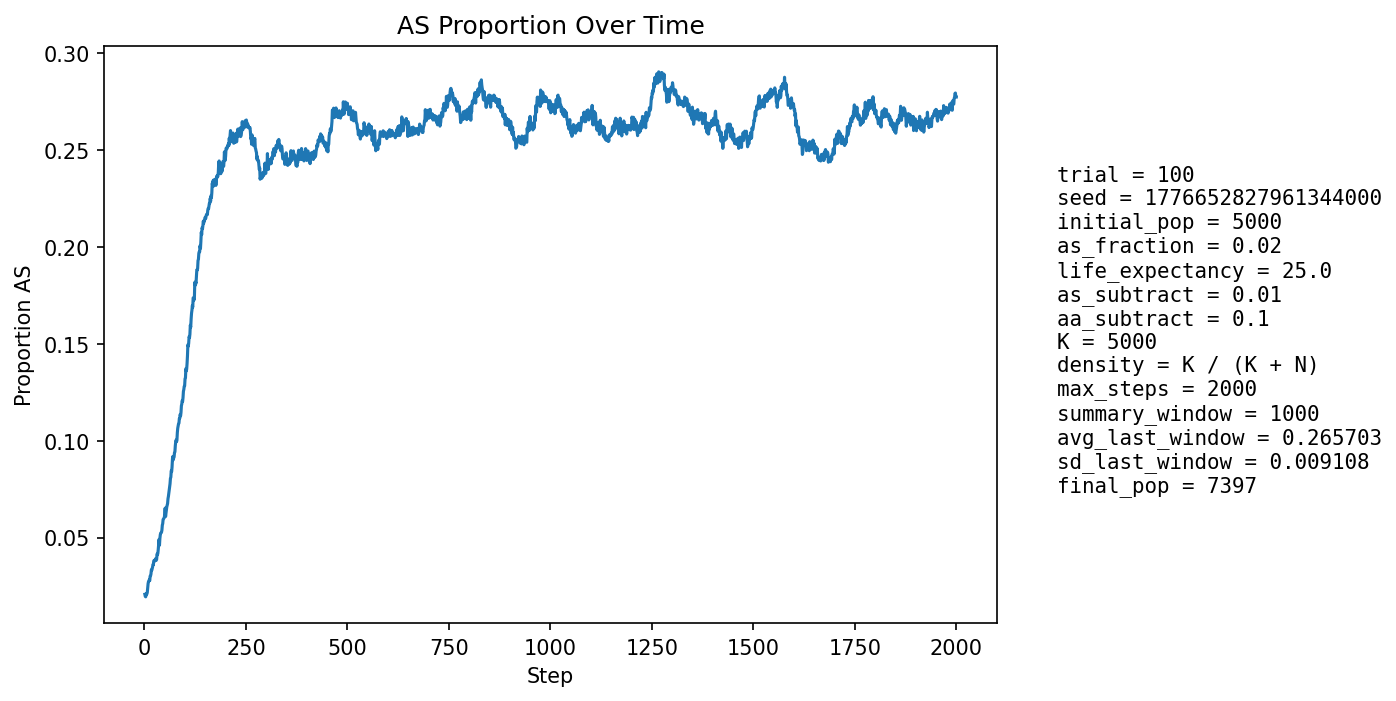

Data behind this chart, as committed beside it:
step, population_size, births, newborn_AA, newborn_AS, newborn_SS, prop_newborn_AA, prop_newborn_AS, prop_newborn_SS, prop_repro_AA, prop_repro_AS, prop_AS_population
1, 5305, 1294, 1262, 32, 0, 0.9753, 0.02473, 0.0, 0.9814, 0.01855, 0.02074
2, 5381, 1255, 1233, 21, 1, 0.9825, 0.01673, 0.0007968, 0.9818, 0.01817, 0.0197
3, 5457, 1246, 1225, 21, 0, 0.9831, 0.01685, 0.0, 0.9822, 0.01779, 0.01942
4, 5497, 1206, 1180, 26, 0, 0.9784, 0.02156, 0.0, 0.9806, 0.01942, 0.02037
5, 5599, 1251, 1223, 28, 0, 0.9776, 0.02238, 0.0, 0.9787, 0.02133, 0.02108
6, 5698, 1276, 1252, 24, 0, 0.9812, 0.01881, 0.0, 0.9789, 0.02107, 0.02088
7, 5796, 1297, 1269, 28, 0, 0.9784, 0.02159, 0.0, 0.9791, 0.02091, 0.02174
8, 5885, 1306, 1268, 38, 0, 0.9709, 0.0291, 0.0, 0.978, 0.02199, 0.02396
9, 5979, 1322, 1279, 43, 0, 0.9675, 0.03253, 0.0, 0.9767, 0.02329, 0.02626
10, 6073, 1339, 1299, 40, 0, 0.9701, 0.02987, 0.0, 0.9762, 0.02381, 0.02733
11, 6168, 1356, 1321, 35, 0, 0.9742, 0.02581, 0.0, 0.9754, 0.02464, 0.02772
12, 6268, 1382, 1346, 36, 0, 0.974, 0.02605, 0.0, 0.9741, 0.02592, 0.02824
13, 6341, 1378, 1348, 30, 0, 0.9782, 0.02177, 0.0, 0.9723, 0.0277, 0.02776
14, 6410, 1383, 1336, 47, 0, 0.966, 0.03398, 0.0, 0.97, 0.02996, 0.03011
15, 6478, 1392, 1352, 40, 0, 0.9713, 0.02874, 0.0, 0.9688, 0.03116, 0.03026
16, 6543, 1405, 1361, 43, 1, 0.9687, 0.0306, 0.0007117, 0.9687, 0.03131, 0.03118
17, 6602, 1412, 1360, 51, 1, 0.9632, 0.03612, 0.0007082, 0.9696, 0.03037, 0.03332
18, 6654, 1419, 1376, 42, 1, 0.9697, 0.0296, 0.0007047, 0.9672, 0.0328, 0.03306
19, 6702, 1424, 1379, 43, 2, 0.9684, 0.0302, 0.001404, 0.9669, 0.03313, 0.03387
20, 6751, 1431, 1385, 46, 0, 0.9679, 0.03215, 0.0, 0.9657, 0.03433, 0.03481
21, 6794, 1437, 1385, 51, 1, 0.9638, 0.03549, 0.0006959, 0.9639, 0.03613, 0.03606
22, 6832, 1441, 1395, 46, 0, 0.9681, 0.03192, 0.0, 0.9638, 0.0362, 0.03601
23, 6865, 1444, 1385, 59, 0, 0.9591, 0.04086, 0.0, 0.9634, 0.03658, 0.03802
24, 6897, 1446, 1397, 49, 0, 0.9661, 0.03389, 0.0, 0.9633, 0.03672, 0.03784
25, 6922, 1450, 1401, 48, 1, 0.9662, 0.0331, 0.0006897, 0.962, 0.03798, 0.03785
26, 6945, 1453, 1401, 52, 0, 0.9642, 0.03579, 0.0, 0.9622, 0.03782, 0.03844
27, 6969, 1457, 1405, 52, 0, 0.9643, 0.03569, 0.0, 0.9601, 0.03993, 0.03889
28, 6990, 1459, 1407, 51, 1, 0.9644, 0.03496, 0.0006854, 0.9596, 0.04037, 0.0392
29, 7006, 1460, 1415, 43, 2, 0.9692, 0.02945, 0.00137, 0.9603, 0.03969, 0.03825
30, 7022, 1463, 1412, 49, 2, 0.9651, 0.03349, 0.001367, 0.9593, 0.04069, 0.03874
31, 7039, 1466, 1398, 68, 0, 0.9536, 0.04638, 0.0, 0.9586, 0.04142, 0.04148
32, 7054, 1468, 1414, 54, 0, 0.9632, 0.03678, 0.0, 0.9579, 0.04215, 0.04111
33, 7067, 1469, 1412, 57, 0, 0.9612, 0.0388, 0.0, 0.9591, 0.04095, 0.04188
34, 7083, 1471, 1405, 66, 0, 0.9551, 0.04487, 0.0, 0.9586, 0.04142, 0.04391
35, 7097, 1472, 1396, 76, 0, 0.9484, 0.05163, 0.0, 0.9567, 0.04329, 0.0465
36, 7111, 1474, 1391, 82, 1, 0.9437, 0.05563, 0.0006784, 0.956, 0.04404, 0.04908
37, 7123, 1475, 1429, 45, 1, 0.9688, 0.03051, 0.000678, 0.9549, 0.04506, 0.04605
38, 7130, 1476, 1397, 78, 1, 0.9465, 0.05285, 0.0006775, 0.9536, 0.04639, 0.04951
39, 7139, 1476, 1397, 79, 0, 0.9465, 0.05352, 0.0, 0.9511, 0.04887, 0.05141
40, 7145, 1477, 1401, 76, 0, 0.9485, 0.05146, 0.0, 0.9479, 0.05215, 0.05234
41, 7149, 1478, 1408, 69, 1, 0.9526, 0.04668, 0.0006766, 0.9493, 0.0507, 0.05245
42, 7150, 1479, 1409, 69, 1, 0.9527, 0.04665, 0.0006761, 0.9466, 0.05342, 0.05273
43, 7154, 1479, 1402, 75, 2, 0.9479, 0.05071, 0.001352, 0.9449, 0.05508, 0.05382
44, 7164, 1481, 1395, 86, 0, 0.9419, 0.05807, 0.0, 0.9433, 0.05668, 0.05639
45, 7169, 1481, 1399, 79, 3, 0.9446, 0.05334, 0.002026, 0.9428, 0.05719, 0.05719
46, 7173, 1480, 1391, 89, 0, 0.9399, 0.06014, 0.0, 0.9428, 0.05717, 0.05939
47, 7178, 1481, 1400, 81, 0, 0.9453, 0.05469, 0.0, 0.9423, 0.0577, 0.05963
48, 7179, 1482, 1398, 80, 4, 0.9433, 0.05398, 0.002699, 0.941, 0.05902, 0.06004
49, 7184, 1483, 1401, 80, 2, 0.9447, 0.05394, 0.001349, 0.9386, 0.06144, 0.06041
50, 7188, 1484, 1391, 91, 2, 0.9373, 0.06132, 0.001348, 0.9372, 0.06279, 0.06219
51, 7191, 1483, 1375, 105, 3, 0.9272, 0.0708, 0.002023, 0.9372, 0.06279, 0.06522
52, 7200, 1483, 1425, 58, 0, 0.9609, 0.03911, 0.0, 0.9369, 0.06307, 0.06083
53, 7195, 1483, 1397, 84, 2, 0.942, 0.05664, 0.001349, 0.9362, 0.06385, 0.06254
54, 7196, 1485, 1389, 96, 0, 0.9354, 0.06465, 0.0, 0.934, 0.066, 0.06448
55, 7201, 1485, 1390, 94, 1, 0.936, 0.0633, 0.0006734, 0.9307, 0.06932, 0.06582
56, 7204, 1483, 1389, 92, 2, 0.9366, 0.06204, 0.001349, 0.9343, 0.06575, 0.06677
57, 7208, 1483, 1390, 91, 2, 0.9373, 0.06136, 0.001349, 0.934, 0.06602, 0.06756
58, 7210, 1485, 1376, 104, 5, 0.9266, 0.07003, 0.003367, 0.9324, 0.06759, 0.07004
59, 7215, 1486, 1381, 102, 3, 0.9293, 0.06864, 0.002019, 0.9306, 0.06944, 0.07124
60, 7221, 1486, 1381, 105, 0, 0.9293, 0.07066, 0.0, 0.9292, 0.07078, 0.07284
... 1,940 more rows
